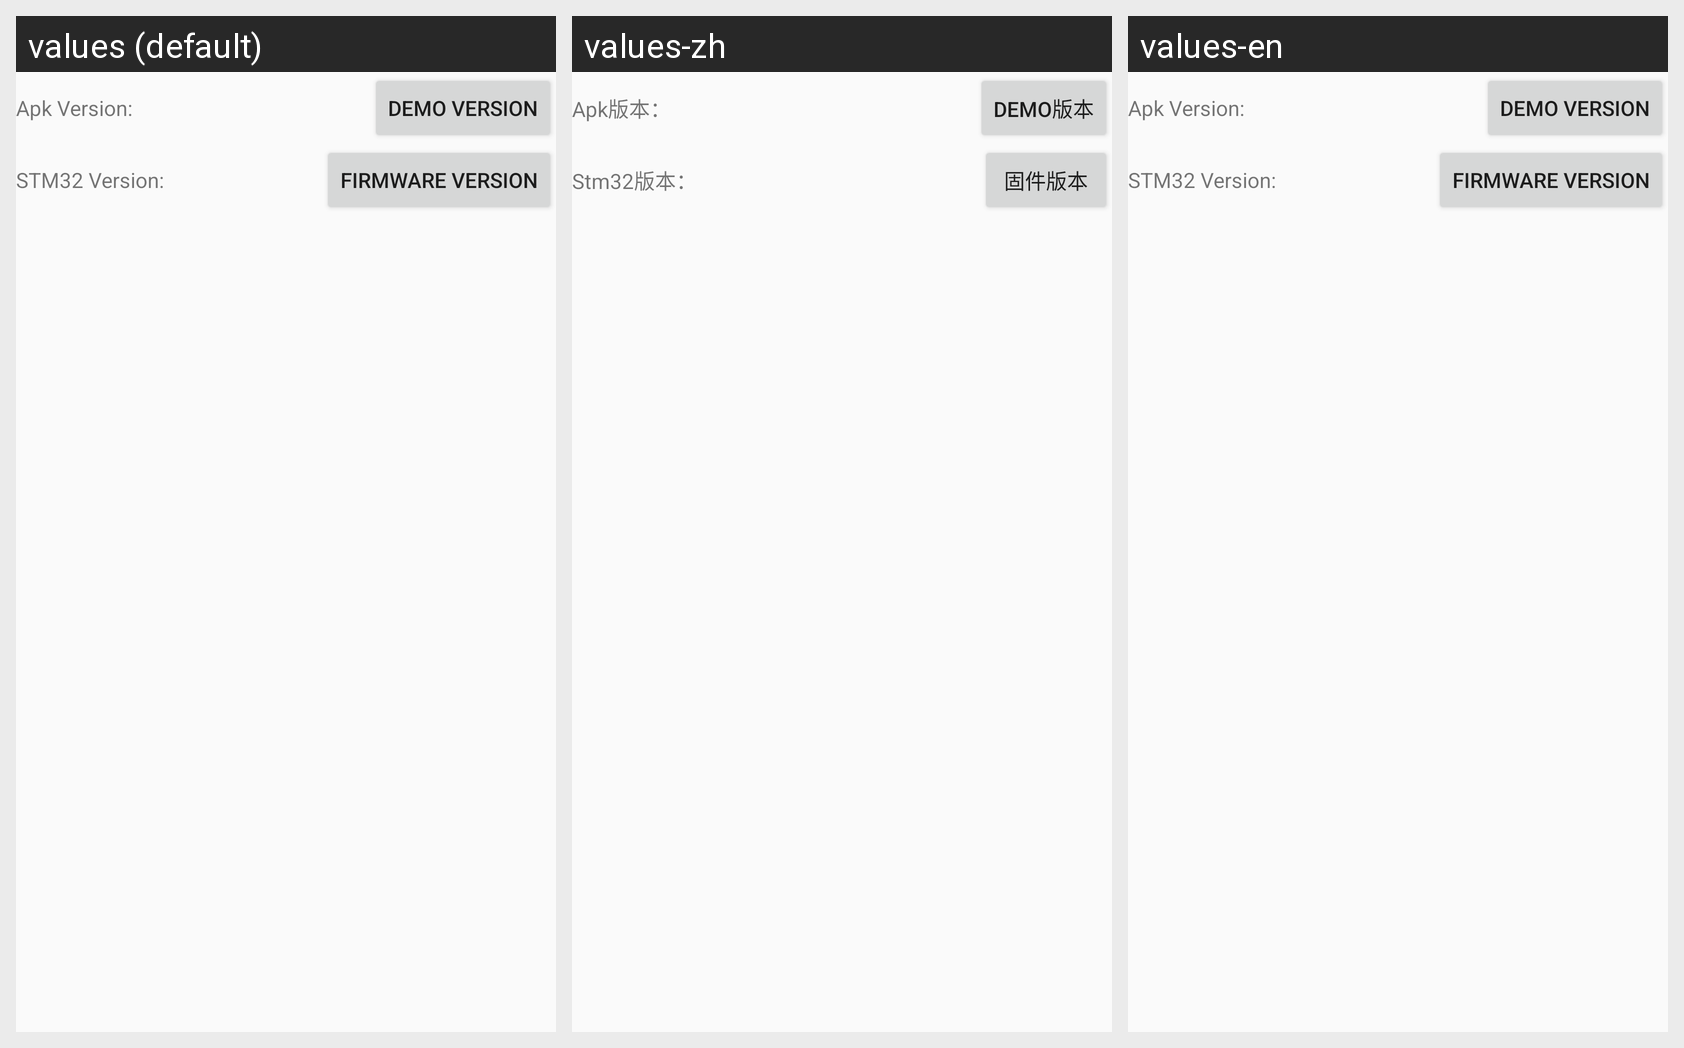

Translations of the strings shown on this Android screen, per locale in the grid:
Android screen res/layout/activity_get_version.xml rendered under 3 locales, left to right: values (default), values-zh, values-en. Device: Nexus 5 (rendered at 1080×1920; each locale shown at half size, 540×960, under a caption strip naming it); theme AppTheme.
Strings drawn on this screen, with the default value and each locale's value (text and hints the layout hard-codes, and strings that could not be matched under every locale, appear in the picture but are not listed):

general_strApkVersion
  values: Apk Version:
  values-zh: Apk版本：
  values-en: Apk Version:

general_check_app_version
  values: Demo Version
  values-zh: Demo版本
  values-en: Demo Version

general_strStmVersion
  values: STM32 Version:
  values-zh: Stm32版本：
  values-en: STM32 Version:

general_check_version
  values: Firmware Version
  values-zh: 固件版本
  values-en: Firmware Version
